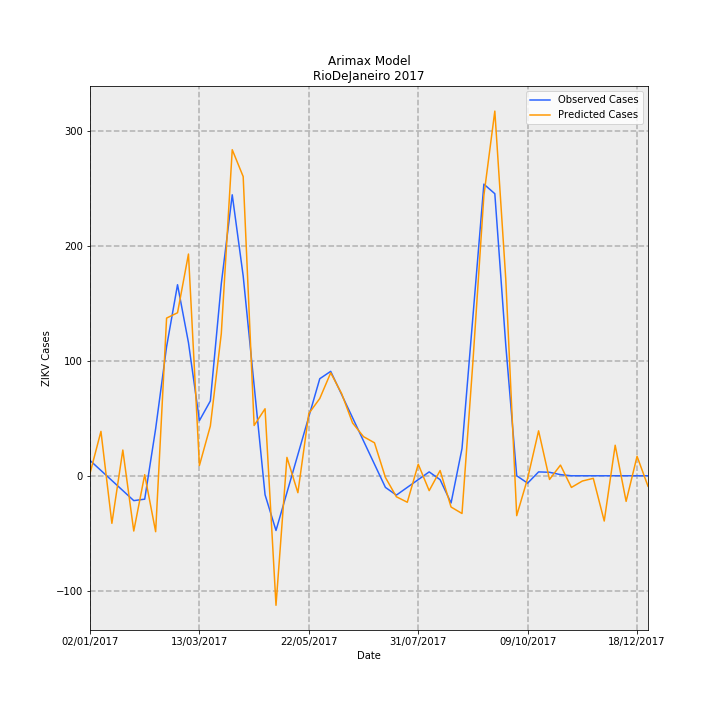

Data behind this chart, as committed beside it:
Date, predictions_incidence, observed_incidence, Predicted Cases, Observed Cases, error
02/01/2017, 0.01238, 0.0799, 2.07, 13.36, -11.29
09/01/2017, 0.2308, 0.02763, 38.59, 4.619, 33.97
16/01/2017, -0.2473, -0.02464, -41.34, -4.119, -37.22
23/01/2017, 0.1338, -0.07691, 22.37, -12.86, 35.23
30/01/2017, -0.2872, -0.1292, -48.02, -21.6, -26.43
06/02/2017, 0.005609, -0.1216, 0.9378, -20.33, 21.27
13/02/2017, -0.2908, 0.2448, -48.61, 40.93, -89.55
20/02/2017, 0.82, 0.6711, 137.1, 112.2, 24.89
27/02/2017, 0.8477, 0.9934, 141.7, 166.1, -24.37
06/03/2017, 1.153, 0.6921, 192.8, 115.7, 77.06
13/03/2017, 0.0534, 0.2868, 8.929, 47.96, -39.03
20/03/2017, 0.2589, 0.389, 43.28, 65.04, -21.76
27/03/2017, 0.7391, 0.9987, 123.6, 167, -43.4
03/04/2017, 1.695, 1.461, 283.5, 244.3, 39.2
10/04/2017, 1.556, 1.039, 260.1, 173.8, 86.36
17/04/2017, 0.2615, 0.4703, 43.72, 78.64, -34.92
24/04/2017, 0.3485, -0.09865, 58.27, -16.49, 74.76
01/05/2017, -0.6734, -0.2845, -112.6, -47.56, -65.02
08/05/2017, 0.09555, -0.0872, 15.98, -14.58, 30.55
15/05/2017, -0.08799, 0.1101, -14.71, 18.41, -33.12
22/05/2017, 0.3239, 0.3074, 54.15, 51.39, 2.757
29/05/2017, 0.4017, 0.5047, 67.17, 84.38, -17.21
05/06/2017, 0.5355, 0.543, 89.52, 90.78, -1.259
12/06/2017, 0.4272, 0.4223, 71.42, 70.61, 0.8118
19/06/2017, 0.2745, 0.3016, 45.9, 50.43, -4.532
26/06/2017, 0.2034, 0.181, 34.01, 30.26, 3.751
03/07/2017, 0.1715, 0.0603, 28.68, 10.08, 18.6
10/07/2017, -0.008674, -0.06038, -1.45, -10.09, 8.644
17/07/2017, -0.109, -0.1006, -18.23, -16.81, -1.416
24/07/2017, -0.1376, -0.0603, -23.01, -10.08, -12.92
31/07/2017, 0.06009, -0.02002, 10.05, -3.348, 13.39
07/08/2017, -0.0772, 0.02025, -12.91, 3.386, -16.29
14/08/2017, 0.02731, -0.02025, 4.566, -3.386, 7.952
21/08/2017, -0.1625, -0.1415, -27.16, -23.66, -3.502
28/08/2017, -0.1961, 0.1415, -32.78, 23.66, -56.45
04/09/2017, 0.5944, 0.829, 99.37, 138.6, -39.22
11/09/2017, 1.457, 1.516, 243.6, 253.5, -9.893
18/09/2017, 1.896, 1.467, 317, 245.2, 71.81
25/09/2017, 1.023, 0.6799, 171.1, 113.7, 57.38
02/10/2017, -0.2073, 0.0, -34.66, 0.0, -34.66
09/10/2017, -0.01323, -0.03833, -2.212, -6.408, 4.195
16/10/2017, 0.2337, 0.02018, 39.08, 3.374, 35.7
23/10/2017, -0.01916, 0.01814, -3.204, 3.033, -6.238
30/10/2017, 0.0555, 0.006014, 9.28, 1.005, 8.274
06/11/2017, -0.06059, -3.2397561187433e-05, -10.13, -0.005417, -10.13
13/11/2017, -0.02729, 0.0, -4.562, 0.0, -4.562
20/11/2017, -0.01331, 0.0, -2.225, 0.0, -2.225
27/11/2017, -0.2353, 0.0, -39.34, 0.0, -39.34
04/12/2017, 0.1588, 0.0, 26.54, 0.0, 26.54
11/12/2017, -0.1331, 0.0, -22.25, 0.0, -22.25
18/12/2017, 0.1013, 0.0, 16.93, 0.0, 16.93
25/12/2017, -0.05444, 0.0, -9.101, 0.0, -9.101
